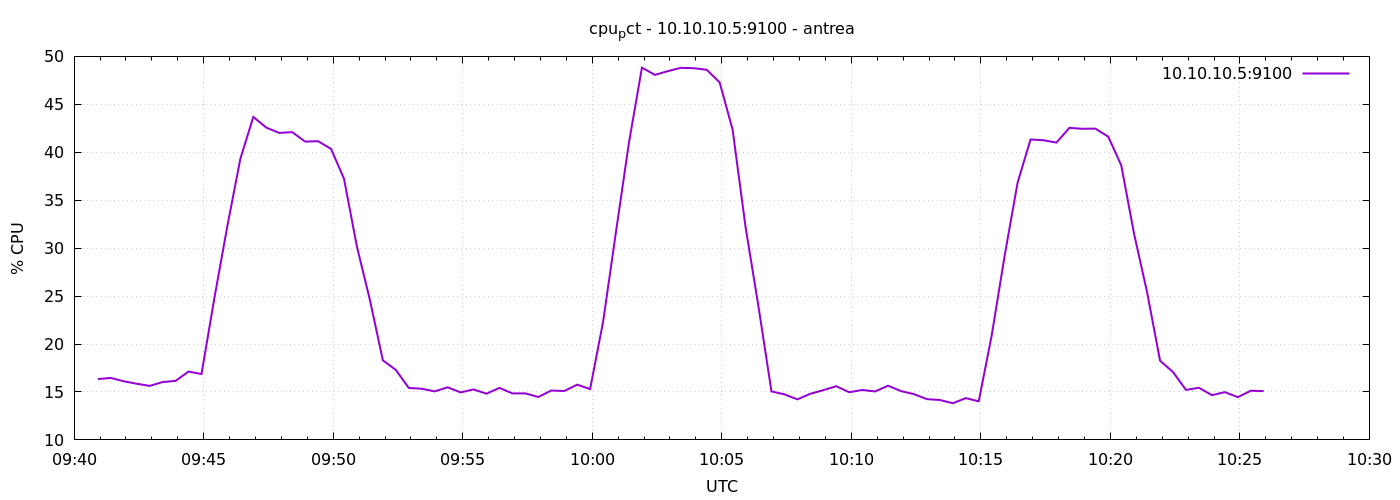

The data file committed next to this chart (first rows):
1777974055	16.34285714285355
1777974085	16.46
1777974115	16.11
1777974145	15.86
1777974175	15.63
1777974205	16.03
1777974235	16.16
1777974265	17.13
1777974295	16.87
1777974325	24.84
1777974355	32.33
1777974385	39.32
1777974415	43.69
1777974445	42.57
1777974475	42.02
1777974505	42.1
1777974535	41.11
1777974565	41.15
1777974595	40.35
1777974625	37.24
1777974655	30.14
1777974685	24.6
1777974715	18.3
1777974745	17.3
1777974775	15.42
1777974805	15.34
1777974835	15.06
1777974865	15.49
1777974895	14.95
1777974925	15.26
1777974955	14.82
1777974985	15.42
1777975015	14.85
1777975045	14.85
1777975075	14.47
1777975105	15.15
1777975135	15.1
1777975165	15.76
1777975195	15.3
1777975225	22.3
1777975255	31.73
1777975285	41.01
1777975315	48.83
1777975345	48.07
1777975375	48.46
1777975405	48.8
1777975435	48.77
1777975465	48.6
1777975495	47.29
1777975525	42.36
1777975555	32.2
1777975585	23.89
1777975615	15.06
1777975645	14.75
1777975675	14.23
1777975705	14.81
1777975735	15.19
1777975765	15.6
1777975795	14.97
1777975825	15.2
1777975855	15.05
... 30 more rows
